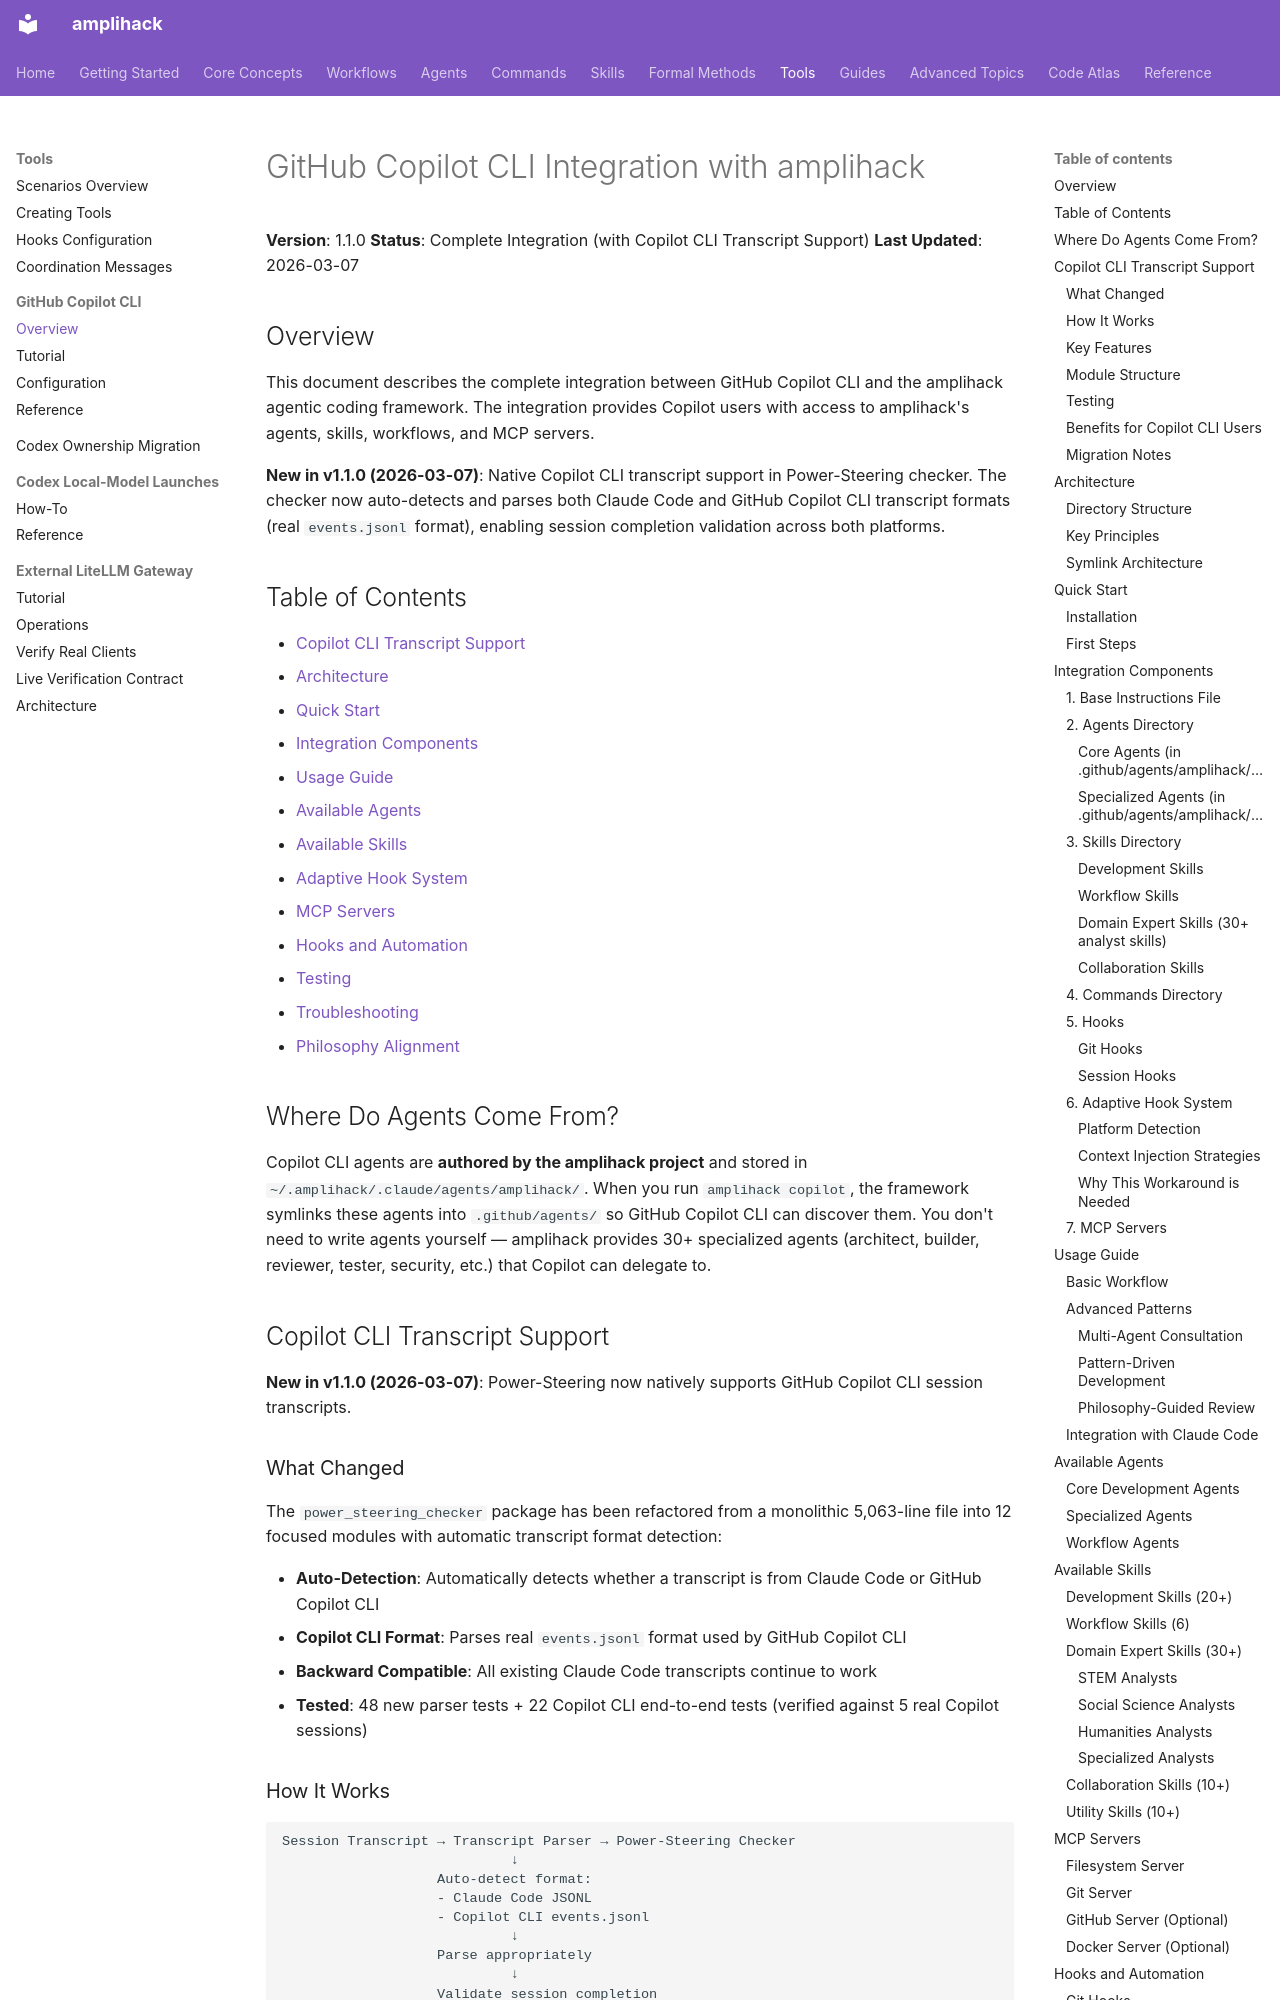

repository: rysweet/amplihack-rs · page: COPILOT_CLI/index.html · generator: mkdocs

# GitHub Copilot CLI Integration with amplihack

**Version**: 1.1.0
**Status**: Complete Integration (with Copilot CLI Transcript Support)
**Last Updated**: 2026-03-07

## Overview

This document describes the complete integration between GitHub Copilot CLI and the amplihack agentic coding framework. The integration provides Copilot users with access to amplihack's agents, skills, workflows, and MCP servers.

**New in v1.1.0 (2026-03-07)**: Native Copilot CLI transcript support in Power-Steering checker. The checker now auto-detects and parses both Claude Code and GitHub Copilot CLI transcript formats (real `events.jsonl` format), enabling session completion validation across both platforms.

## Table of Contents

- [Copilot CLI Transcript Support](#copilot-cli-transcript-support)
- [Architecture](#architecture)
- [Quick Start](#quick-start)
- [Integration Components](#integration-components)
- [Usage Guide](#usage-guide)
- [Available Agents](#available-agents)
- [Available Skills](#available-skills)
- [Adaptive Hook System](#adaptive-hook-system)
- [MCP Servers](#mcp-servers)
- [Hooks and Automation](#hooks-and-automation)
- [Testing](#testing)
- [Troubleshooting](#troubleshooting)
- [Philosophy Alignment](#philosophy-alignment)

## Where Do Agents Come From?

Copilot CLI agents are **authored by the amplihack project** and stored in `~/.amplihack/.claude/agents/amplihack/`. When you run `amplihack copilot`, the framework symlinks these agents into `.github/agents/` so GitHub Copilot CLI can discover them. You don't need to write agents yourself — amplihack provides 30+ specialized agents (architect, builder, reviewer, tester, security, etc.) that Copilot can delegate to.

## Copilot CLI Transcript Support

**New in v1.1.0 (2026-03-07)**: Power-Steering now natively supports GitHub Copilot CLI session transcripts.

### What Changed

The `power_steering_checker` package has been refactored from a monolithic 5,063-line file into 12 focused modules with automatic transcript format detection:

- **Auto-Detection**: Automatically detects whether a transcript is from Claude Code or GitHub Copilot CLI
- **Copilot CLI Format**: Parses real `events.jsonl` format used by GitHub Copilot CLI
- **Backward Compatible**: All existing Claude Code transcripts continue to work
- **Tested**: 48 new parser tests + 22 Copilot CLI end-to-end tests (verified against 5 real Copilot sessions)
